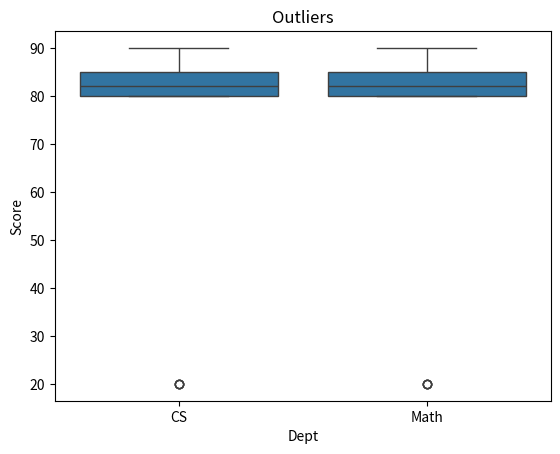
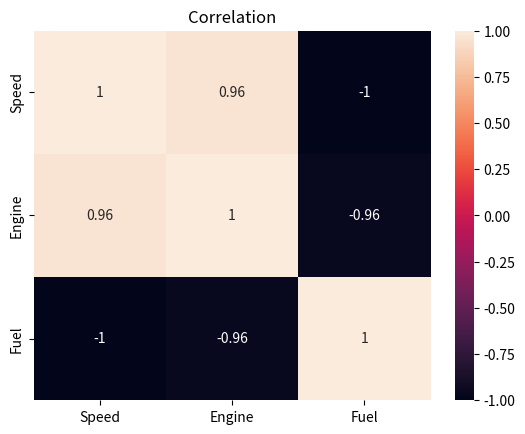

Source code (Python) for these figures, in order:
import seaborn as sns
import matplotlib.pyplot as plt
import pandas as pd

# Boxplot
data = pd.DataFrame({'Dept':['CS']*20+['Math']*20, 'Score':[80,82,85,20,90]*8})
sns.boxplot(x='Dept', y='Score', data=data)
plt.title('Outliers')
plt.show()

# Heatmap
cars = pd.DataFrame({'Speed':[120,140,100], 'Engine':[2.0,3.5,1.5], 'Fuel':[15,10,20]})
sns.heatmap(cars.corr(), annot=True)
plt.title('Correlation')
plt.show()
